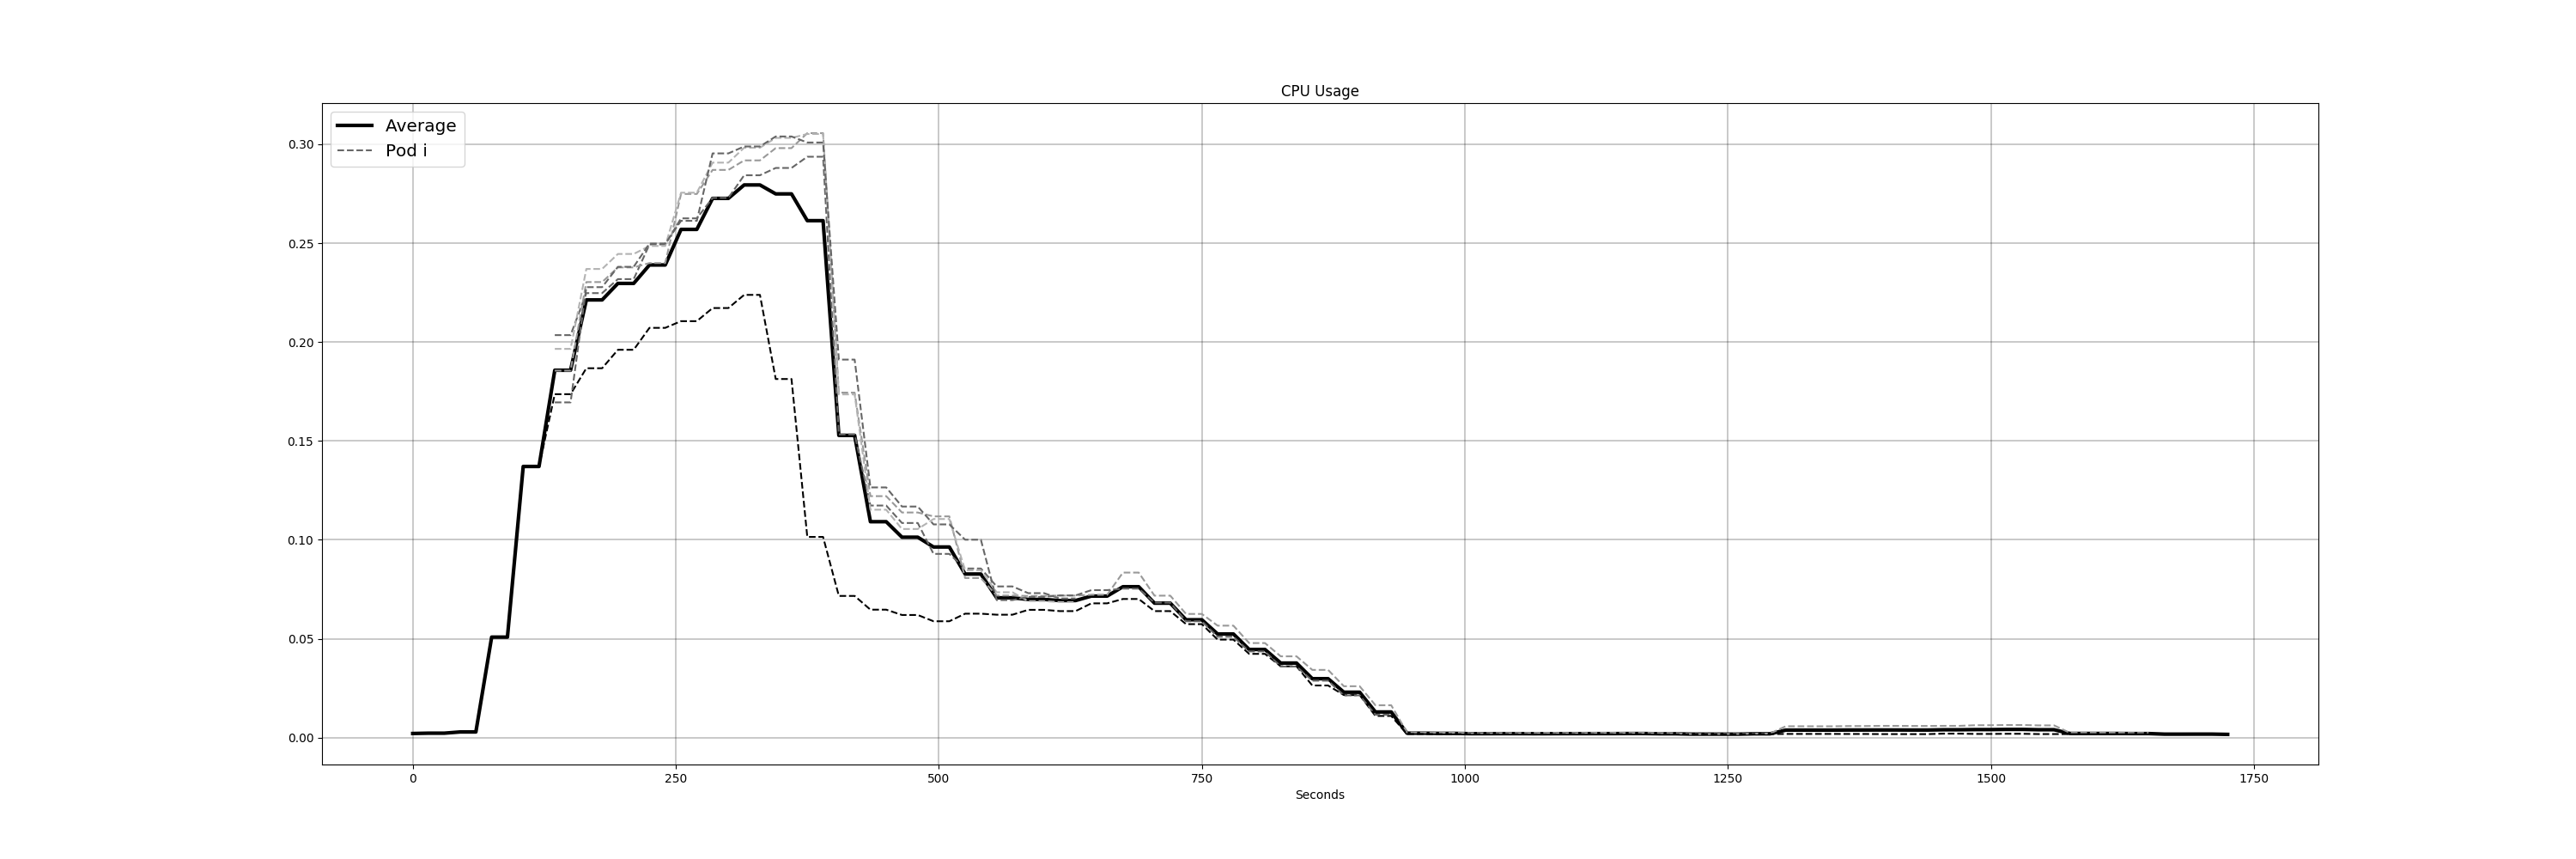

Data behind this chart, as committed beside it:
Time, Pod 1, Pod 2, Pod 3, Pod 4, Pod 5, avg
2019-08-05T13:39:15+01:00, null, null, null, 0.002106, null, 0.002106
2019-08-05T13:39:30+01:00, null, null, null, 0.002264, null, 0.002264
2019-08-05T13:39:45+01:00, null, null, null, 0.002264, null, 0.002264
2019-08-05T13:40:00+01:00, null, null, null, 0.002886, null, 0.002886
2019-08-05T13:40:15+01:00, null, null, null, 0.002886, null, 0.002886
2019-08-05T13:40:30+01:00, null, null, null, 0.05083, null, 0.05083
2019-08-05T13:40:45+01:00, null, null, null, 0.05083, null, 0.05083
2019-08-05T13:41:00+01:00, null, null, null, 0.1371, null, 0.1371
2019-08-05T13:41:15+01:00, null, null, null, 0.1371, null, 0.1371
2019-08-05T13:41:30+01:00, 0.2035, 0.1856, 0.1966, 0.1737, 0.1695, 0.1858
2019-08-05T13:41:45+01:00, 0.2035, 0.1856, 0.1966, 0.1737, 0.1695, 0.1858
2019-08-05T13:42:00+01:00, 0.2248, 0.2303, 0.237, 0.1868, 0.2278, 0.2213
2019-08-05T13:42:15+01:00, 0.2248, 0.2303, 0.237, 0.1868, 0.2278, 0.2213
2019-08-05T13:42:30+01:00, 0.2318, 0.2377, 0.2445, 0.1961, 0.2381, 0.2297
2019-08-05T13:42:45+01:00, 0.2318, 0.2377, 0.2445, 0.1961, 0.2381, 0.2297
2019-08-05T13:43:00+01:00, 0.2494, 0.24, 0.2486, 0.2072, 0.2498, 0.239
2019-08-05T13:43:15+01:00, 0.2494, 0.24, 0.2486, 0.2072, 0.2498, 0.239
2019-08-05T13:43:30+01:00, 0.2626, 0.2749, 0.2755, 0.2106, 0.2613, 0.257
2019-08-05T13:43:45+01:00, 0.2626, 0.2749, 0.2755, 0.2106, 0.2613, 0.257
2019-08-05T13:44:00+01:00, 0.2729, 0.287, 0.2907, 0.2172, 0.2954, 0.2727
2019-08-05T13:44:15+01:00, 0.2729, 0.287, 0.2907, 0.2172, 0.2954, 0.2727
2019-08-05T13:44:30+01:00, 0.2843, 0.2919, 0.2983, 0.2239, 0.2989, 0.2794
2019-08-05T13:44:45+01:00, 0.2843, 0.2919, 0.2983, 0.2239, 0.2989, 0.2794
2019-08-05T13:45:00+01:00, 0.288, 0.2981, 0.3032, 0.1813, 0.3039, 0.2749
2019-08-05T13:45:15+01:00, 0.288, 0.2981, 0.3032, 0.1813, 0.3039, 0.2749
2019-08-05T13:45:30+01:00, 0.2937, 0.3056, 0.3052, 0.1015, 0.3009, 0.2614
2019-08-05T13:45:45+01:00, 0.2937, 0.3056, 0.3052, 0.1015, 0.3009, 0.2614
2019-08-05T13:46:00+01:00, 0.1533, 0.1744, 0.1735, 0.07165, 0.1911, 0.1528
2019-08-05T13:46:15+01:00, 0.1533, 0.1744, 0.1735, 0.07165, 0.1911, 0.1528
2019-08-05T13:46:30+01:00, 0.1174, 0.1221, 0.1152, 0.06471, 0.1265, 0.1092
2019-08-05T13:46:45+01:00, 0.1174, 0.1221, 0.1152, 0.06471, 0.1265, 0.1092
2019-08-05T13:47:00+01:00, 0.1085, 0.1138, 0.1055, 0.06202, 0.1168, 0.1013
2019-08-05T13:47:15+01:00, 0.1085, 0.1138, 0.1055, 0.06202, 0.1168, 0.1013
2019-08-05T13:47:30+01:00, 0.09291, 0.1119, 0.1105, 0.05885, 0.1078, 0.0964
2019-08-05T13:47:45+01:00, 0.09291, 0.1119, 0.1105, 0.05885, 0.1078, 0.0964
2019-08-05T13:48:00+01:00, 0.08552, 0.08071, 0.08466, 0.06268, 0.1001, 0.08273
2019-08-05T13:48:15+01:00, 0.08552, 0.08071, 0.08466, 0.06268, 0.1001, 0.08273
2019-08-05T13:48:30+01:00, 0.07646, 0.07186, 0.07351, 0.06216, 0.06955, 0.07071
2019-08-05T13:48:45+01:00, 0.07646, 0.07186, 0.07351, 0.06216, 0.06955, 0.07071
2019-08-05T13:49:00+01:00, 0.07306, 0.07163, 0.06903, 0.06462, 0.07115, 0.0699
2019-08-05T13:49:15+01:00, 0.07306, 0.07163, 0.06903, 0.06462, 0.07115, 0.0699
2019-08-05T13:49:30+01:00, 0.07036, 0.07183, 0.06855, 0.06398, 0.07191, 0.06933
2019-08-05T13:49:45+01:00, 0.07036, 0.07183, 0.06855, 0.06398, 0.07191, 0.06933
2019-08-05T13:50:00+01:00, null, 0.07224, null, 0.0679, 0.07459, 0.07158
2019-08-05T13:50:15+01:00, null, 0.07224, null, 0.0679, 0.07459, 0.07158
2019-08-05T13:50:30+01:00, null, 0.08346, null, 0.07011, 0.07535, 0.07631
2019-08-05T13:50:45+01:00, null, 0.08346, null, 0.07011, 0.07535, 0.07631
2019-08-05T13:51:00+01:00, null, 0.07179, null, 0.06398, 0.06825, 0.06801
2019-08-05T13:51:15+01:00, null, 0.07179, null, 0.06398, 0.06825, 0.06801
2019-08-05T13:51:30+01:00, null, 0.06255, null, 0.0574, 0.05885, 0.0596
2019-08-05T13:51:45+01:00, null, 0.06255, null, 0.0574, 0.05885, 0.0596
2019-08-05T13:52:00+01:00, null, 0.05663, null, 0.04958, 0.05103, 0.05241
2019-08-05T13:52:15+01:00, null, 0.05663, null, 0.04958, 0.05103, 0.05241
2019-08-05T13:52:30+01:00, null, 0.04782, null, 0.04236, 0.0436, 0.04459
2019-08-05T13:52:45+01:00, null, 0.04782, null, 0.04236, 0.0436, 0.04459
2019-08-05T13:53:00+01:00, null, 0.04111, null, 0.03607, 0.03596, 0.03771
2019-08-05T13:53:15+01:00, null, 0.04111, null, 0.03607, 0.03596, 0.03771
2019-08-05T13:53:30+01:00, null, 0.03426, null, 0.02638, 0.02881, 0.02982
2019-08-05T13:53:45+01:00, null, 0.03426, null, 0.02638, 0.02881, 0.02982
2019-08-05T13:54:00+01:00, null, 0.026, null, 0.02153, 0.02139, 0.02297
... 56 more rows
